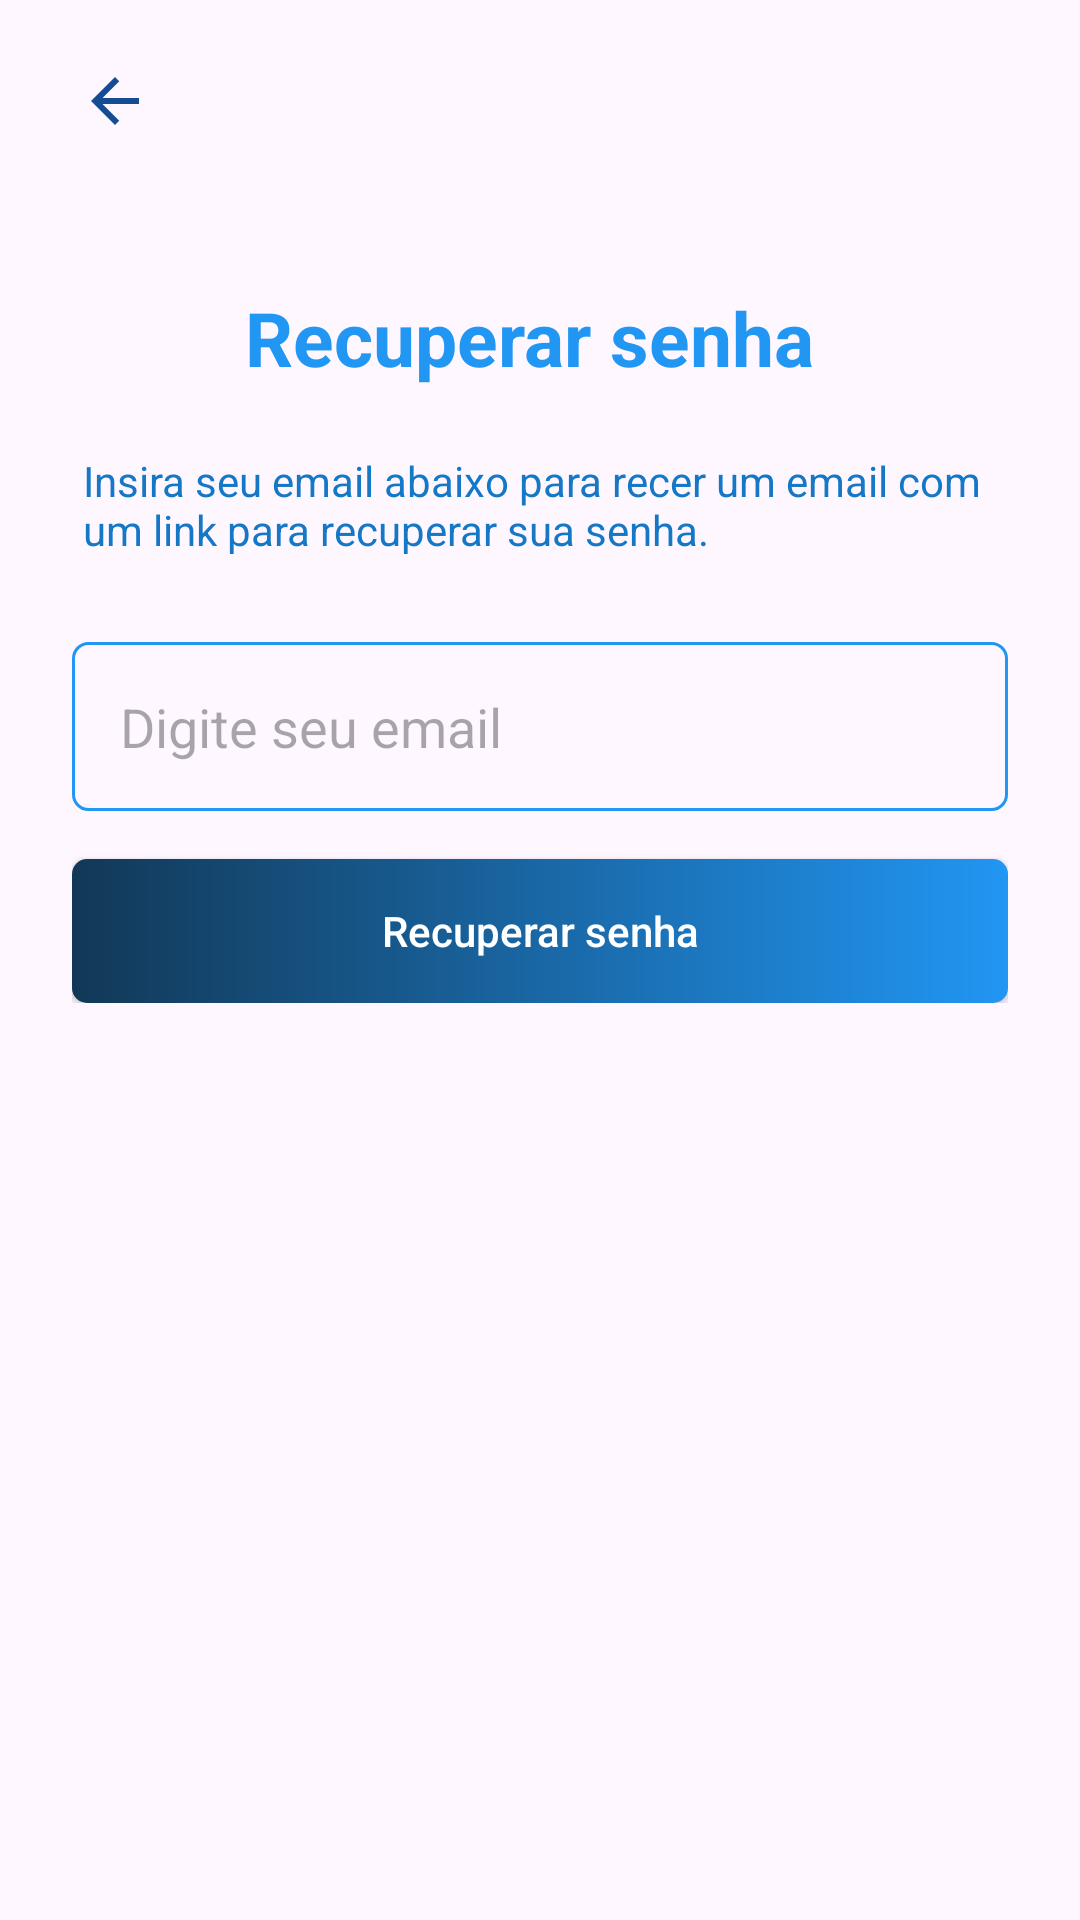

This screen was rendered from an Android layout file. Write that file and the resources it references.
<!-- AndroidManifest.xml: application theme Theme.CasaPorTemporada -->
<!-- res/layout/activity_reset_password.xml -->
<?xml version="1.0" encoding="utf-8"?>
<androidx.constraintlayout.widget.ConstraintLayout xmlns:android="http://schemas.android.com/apk/res/android"
    xmlns:app="http://schemas.android.com/apk/res-auto"
    xmlns:tools="http://schemas.android.com/tools"
    android:layout_width="match_parent"
    android:layout_height="match_parent"
    tools:context=".activity.autenticacao.ResetPassword">

    <ScrollView
        android:id="@+id/scrollView3"
        android:layout_width="match_parent"
        android:layout_height="match_parent"
        android:fillViewport="true"
        app:layout_constraintBottom_toBottomOf="parent"
        app:layout_constraintEnd_toEndOf="parent"
        app:layout_constraintHorizontal_bias="0.0"
        app:layout_constraintStart_toStartOf="parent"
        app:layout_constraintTop_toTopOf="parent"
        app:layout_constraintVertical_bias="1.0">

        <androidx.constraintlayout.widget.ConstraintLayout
            android:layout_width="match_parent"
            android:layout_height="match_parent">


            <ImageButton
                android:id="@+id/btn_resetPassword_back_login"
                android:layout_width="49dp"
                android:layout_height="45dp"
                android:layout_gravity="start"
                android:background="@android:color/transparent"
                android:src="@drawable/btn_back"
                app:layout_constraintBottom_toTopOf="@+id/linearLayout"
                app:layout_constraintEnd_toEndOf="parent"
                app:layout_constraintHorizontal_bias="0.044"
                app:layout_constraintStart_toStartOf="parent"
                app:layout_constraintTop_toTopOf="parent"
                app:layout_constraintVertical_bias="0.075" />


            <TextView
                android:id="@+id/textView"
                android:layout_width="wrap_content"
                android:layout_height="wrap_content"
                android:text="Recuperar senha "
                android:textColor="#2196F3"
                android:textSize="25dp"
                android:textStyle="bold"
                app:layout_constraintBottom_toTopOf="@+id/linearLayout"
                app:layout_constraintEnd_toEndOf="parent"
                app:layout_constraintHorizontal_bias="0.497"
                app:layout_constraintStart_toStartOf="parent"
                app:layout_constraintTop_toTopOf="parent"
                app:layout_constraintVertical_bias="0.612" />

            <TextView
                android:id="@+id/text_message_resetPassword"
                android:layout_width="304dp"
                android:layout_height="34dp"
                android:text="Insira seu email abaixo para recer um email com um link para recuperar sua senha."
                android:textColor="#1578C7"
                app:layout_constraintBottom_toTopOf="@+id/linearLayout"
                app:layout_constraintEnd_toEndOf="parent"
                app:layout_constraintHorizontal_bias="0.495"
                app:layout_constraintStart_toStartOf="parent"
                app:layout_constraintTop_toBottomOf="@+id/textView"
                app:layout_constraintVertical_bias="0.794" />

            <LinearLayout
                android:id="@+id/linearLayout"
                android:layout_width="match_parent"
                android:layout_height="wrap_content"
                android:gravity="center"
                android:orientation="vertical"
                android:padding="24dp"
                app:layout_constraintBottom_toBottomOf="parent"
                app:layout_constraintEnd_toEndOf="parent"
                app:layout_constraintHorizontal_bias="0.0"
                app:layout_constraintStart_toStartOf="parent"
                app:layout_constraintTop_toTopOf="parent"
                app:layout_constraintVertical_bias="0.403">


                <EditText
                    android:id="@+id/text_resetpassword_email"
                    android:layout_width="match_parent"
                    android:layout_height="wrap_content"
                    android:background="@drawable/bg_edit"
                    android:hint="Digite seu email"
                    android:inputType="textEmailAddress"
                    android:padding="16dp" />

                <android.widget.Button
                    android:id="@+id/btn_resetPaasword"
                    android:layout_width="match_parent"
                    android:layout_height="wrap_content"
                    android:layout_marginTop="16dp"
                    android:background="@drawable/bg_btn"
                    android:text="Recuperar senha"
                    android:textAllCaps="false"
                    android:textColor="@color/white" />


            </LinearLayout>
        </androidx.constraintlayout.widget.ConstraintLayout>

    </ScrollView>

</androidx.constraintlayout.widget.ConstraintLayout>
<!-- resources referenced by this layout -->
<resources>
  <color name="white">#FFFFFFFF</color>
  <!-- drawable bg_btn (drawable) -->
  <?xml version="1.0" encoding="utf-8"?>
  <shape xmlns:android="http://schemas.android.com/apk/res/android" android:shape="rectangle">
      <gradient android:startColor="#123856" android:endColor="#2196F3"/>
      <corners android:radius="5dp"/>
  
  </shape>
  <!-- drawable bg_edit (drawable) -->
  <?xml version="1.0" encoding="utf-8"?>
  <shape xmlns:android="http://schemas.android.com/apk/res/android"
      android:shape="rectangle">
  
      <stroke android:width="1dp" android:color="#2196F3"/>
      <corners android:radius="5dp"/>
  
  </shape>
  <!-- drawable btn_back (drawable) -->
  <vector android:autoMirrored="true" android:height="24dp"
      android:tint="#164C93" android:viewportHeight="24"
      android:viewportWidth="24" android:width="24dp" xmlns:android="http://schemas.android.com/apk/res/android">
      <path android:fillColor="@android:color/white" android:pathData="M20,11H7.83l5.59,-5.59L12,4l-8,8 8,8 1.41,-1.41L7.83,13H20v-2z"/>
  </vector>
  <style name="Theme.CasaPorTemporada" parent="Base.Theme.CasaPorTemporada" />
  <style name="Base.Theme.CasaPorTemporada" parent="Theme.Material3.DayNight.NoActionBar">
          
          
      </style>
</resources>
